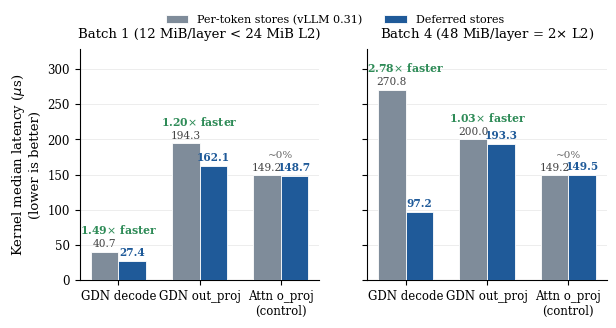

Python code for this plot: (Note: this script raises an exception after producing the figure.)
#!/usr/bin/env python3
"""Plot per-kernel A/B comparison: per-token stores vs. deferred stores (mode 2).

Data source: case-studies/gb10-qwen3.8-27b/results.md
(Deferred stores, locked 2000 MHz clock, 40 steps, mean across alternating runs).
"""

from pathlib import Path
import matplotlib
matplotlib.use("Agg")
import matplotlib.pyplot as plt
import numpy as np

# Per-kernel medians (us), averaged over the valid alternating runs in results.md:
# Batch 1: per-token (r1, r2), deferred (r1, r2)
# Batch 4: per-token (r2; r1 fell back to eager), deferred (r1, r2)
KERNELS = ["GDN decode", "GDN out_proj", "Attn o_proj\n(control)"]

B1_BASE = np.array([
    np.mean([40.7, 40.7]),
    np.mean([193.5, 195.2]),
    np.mean([149.4, 148.9]),
])
B1_DEFER = np.array([
    np.mean([27.4, 27.4]),
    np.mean([162.2, 162.0]),
    np.mean([148.6, 148.8]),
])

B4_BASE = np.array([270.8, 200.0, 149.2])
B4_DEFER = np.array([
    np.mean([97.0, 97.5]),
    np.mean([193.2, 193.5]),
    np.mean([149.0, 150.0]),
])


def draw_panel(ax, base: np.ndarray, defer: np.ndarray, title: str, show_ylabel: bool) -> None:
    x = np.arange(len(KERNELS))
    width = 0.34

    bars_base = ax.bar(
        x - width / 2, base, width,
        color="#7f8c9a", edgecolor="white", linewidth=0.6,
        label="Per-token stores (vLLM 0.31)", zorder=3,
    )
    bars_defer = ax.bar(
        x + width / 2, defer, width,
        color="#1f5a99", edgecolor="white", linewidth=0.6,
        label="Deferred stores", zorder=3,
    )

    for b_bar, d_bar, b_val, d_val in zip(bars_base, bars_defer, base, defer):
        ax.text(
            b_bar.get_x() + b_bar.get_width() / 2, b_val + 4,
            f"{b_val:.1f}", ha="center", va="bottom", fontsize=7.6, color="#444444",
        )
        ax.text(
            d_bar.get_x() + d_bar.get_width() / 2, d_val + 4,
            f"{d_val:.1f}", ha="center", va="bottom", fontsize=7.6, color="#1f5a99", fontweight="bold",
        )
        pct = (d_val - b_val) / b_val * 100.0
        top = max(b_val, d_val) + 22
        if abs(pct) >= 1.0:
            speedup = b_val / d_val
            ax.text(
                (b_bar.get_x() + d_bar.get_x() + width) / 2, top,
                f"{speedup:.2f}$\\times$ faster", ha="center", va="bottom", fontsize=7.8,
                color="#2e8b57", fontweight="bold",
            )
        else:
            ax.text(
                (b_bar.get_x() + d_bar.get_x() + width) / 2, top,
                "~0%", ha="center", va="bottom", fontsize=7.5, color="#666666",
            )

    ax.set_title(title, pad=8)
    ax.set_xticks(x)
    ax.set_xticklabels(KERNELS)
    ax.set_ylim(0, 328)
    ax.grid(axis="y", linestyle="-", linewidth=0.4, color="#e0e0e0", zorder=0)
    if show_ylabel:
        ax.set_ylabel("Kernel median latency ($\\mu$s)\n(lower is better)")


def main() -> None:
    plt.rcParams.update({
        "font.family": "serif",
        "font.size": 9,
        "axes.labelsize": 9.5,
        "axes.titlesize": 9.5,
        "xtick.labelsize": 8.5,
        "ytick.labelsize": 8.5,
        "legend.fontsize": 8,
        "axes.spines.top": False,
        "axes.spines.right": False,
        "pdf.fonttype": 42,
        "ps.fonttype": 42,
    })

    fig, (ax1, ax2) = plt.subplots(1, 2, figsize=(6.8, 3.0), sharey=True)

    draw_panel(ax1, B1_BASE, B1_DEFER, "Batch 1 (12 MiB/layer < 24 MiB L2)", show_ylabel=True)
    draw_panel(ax2, B4_BASE, B4_DEFER, "Batch 4 (48 MiB/layer = 2$\\times$ L2)", show_ylabel=False)

    handles, labels = ax1.get_legend_handles_labels()
    fig.legend(
        handles, labels,
        loc="upper center", ncol=2, frameon=False,
        bbox_to_anchor=(0.5, 1.03),
    )

    out_dir = Path(__file__).resolve().parent
    fig.tight_layout(rect=(0, 0, 1, 0.93))
    fig.savefig(out_dir / "per_kernel_ab.pdf", bbox_inches="tight")
    plt.close(fig)


if __name__ == "__main__":
    main()
